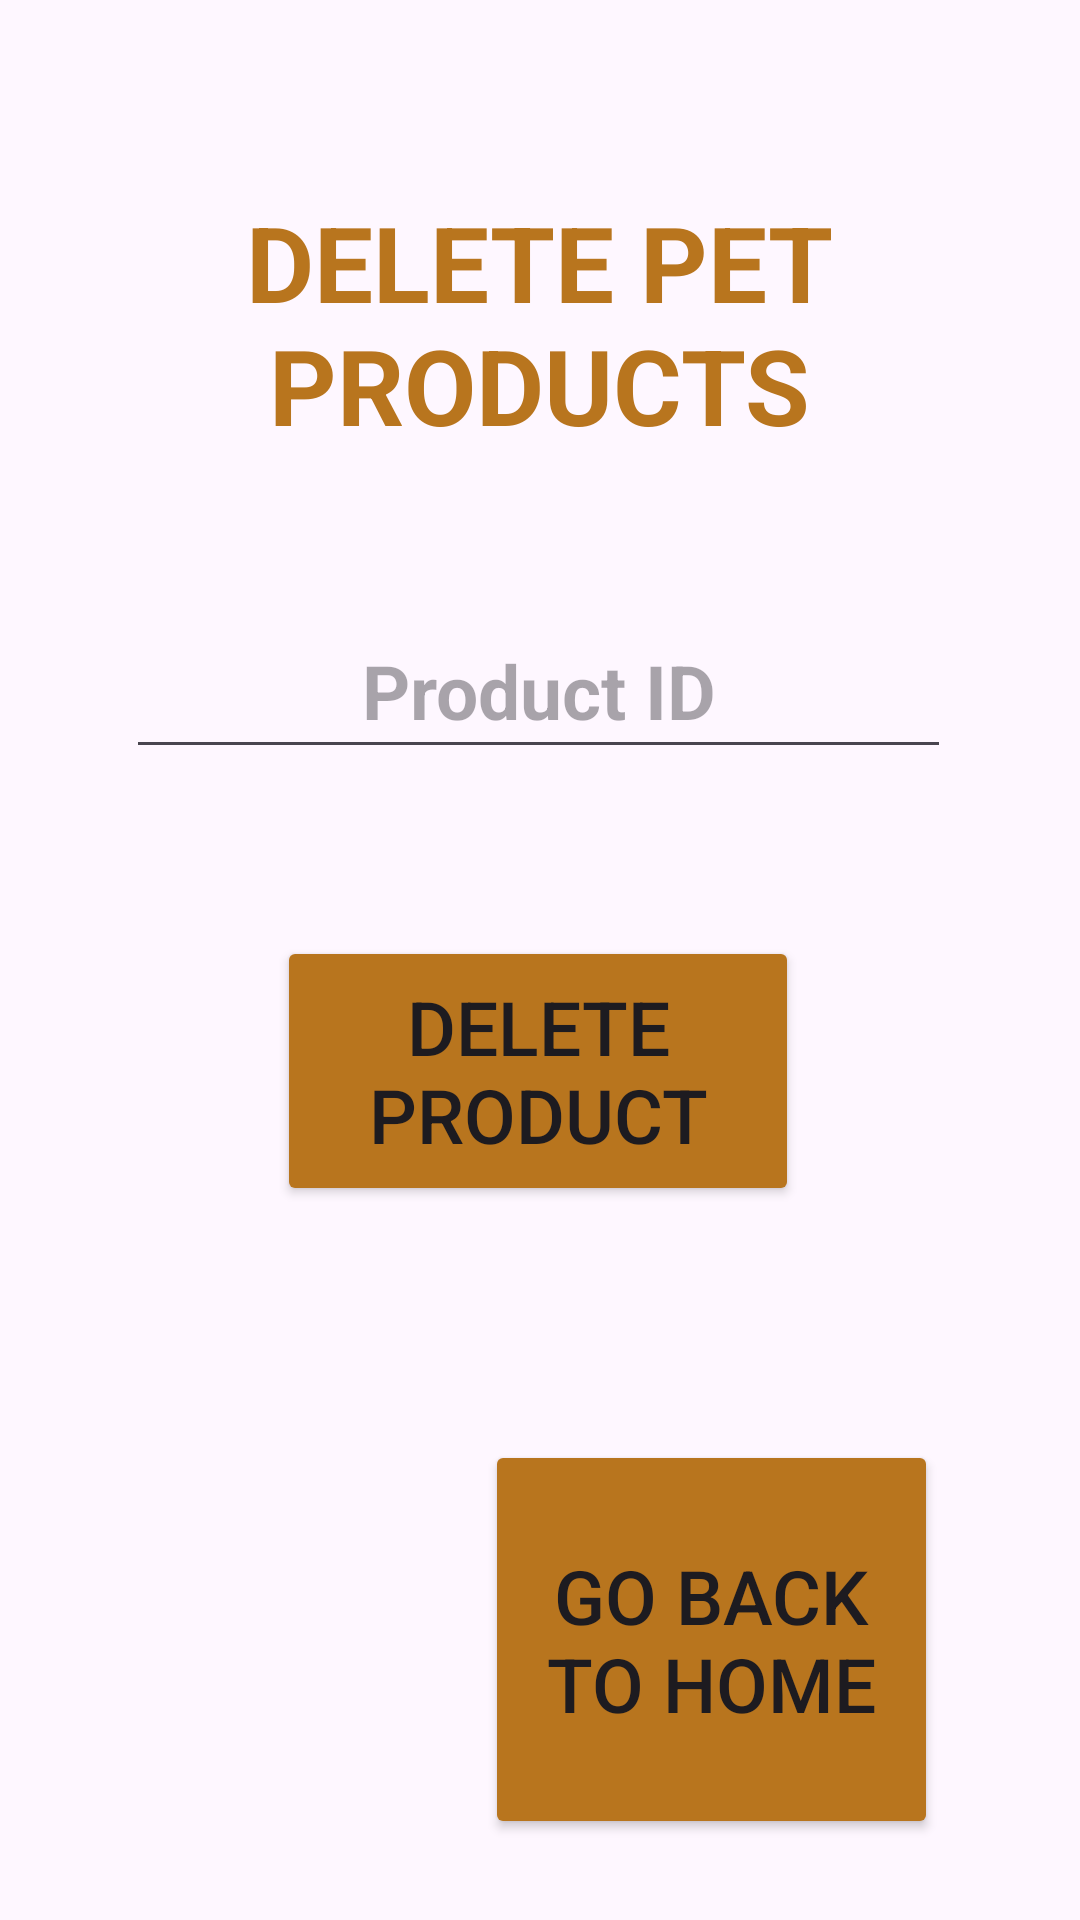

This screen was rendered from an Android layout file. Write that file and the resources it references.
<!-- AndroidManifest.xml: application theme Base.Theme._20F20317PetShop -->
<!-- res/layout/activity_deletepetproducts.xml -->
<?xml version="1.0" encoding="utf-8"?>
<androidx.constraintlayout.widget.ConstraintLayout
    xmlns:android="http://schemas.android.com/apk/res/android"
    xmlns:app="http://schemas.android.com/apk/res-auto"
    xmlns:tools="http://schemas.android.com/tools"
    android:layout_width="match_parent"
    android:layout_height="match_parent"
    android:background="@drawable/bgpetshopp"
    tools:context=".deletepetproducts">
    <TextView
        android:id="@+id/textView1"
        android:layout_width="294dp"
        android:layout_height="95dp"
        android:layout_marginTop="64dp"
        android:text="DELETE PET PRODUCTS"
        android:textAlignment="center"
        android:textColor="#B8751E"
        android:textSize="35dp"
        android:textStyle="bold"
        app:layout_constraintEnd_toEndOf="parent"
        app:layout_constraintHorizontal_bias="0.495"
        app:layout_constraintStart_toStartOf="parent"
        app:layout_constraintTop_toTopOf="parent" />
    <EditText
        android:id="@+id/idtext"
        android:layout_width="275dp"
        android:layout_height="55dp"
        android:hint="Product ID"
        android:textAlignment="center"
        android:textSize="25dp"
        android:textStyle="bold"
        app:layout_constraintBottom_toBottomOf="parent"
        app:layout_constraintEnd_toEndOf="parent"
        app:layout_constraintHorizontal_bias="0.496"
        app:layout_constraintStart_toStartOf="parent"
        app:layout_constraintTop_toTopOf="parent"
        app:layout_constraintVertical_bias="0.344" />
    <Button
        android:id="@+id/delete"
        android:layout_width="174dp"
        android:layout_height="90dp"
        android:layout_marginTop="312dp"
        android:backgroundTint="#B8751E"
        android:text="Delete product"
        android:textSize="25dp"
        app:layout_constraintEnd_toEndOf="parent"
        app:layout_constraintHorizontal_bias="0.496"
        app:layout_constraintStart_toStartOf="parent"
        app:layout_constraintTop_toTopOf="parent" />
    <Button
        android:id="@+id/homepage"
        android:layout_width="151dp"
        android:layout_height="133dp"
        android:layout_marginTop="480dp"
        android:backgroundTint="#B8751E"
        android:text="Go back to Home"
        android:textSize="25dp"
        app:layout_constraintEnd_toEndOf="parent"
        app:layout_constraintHorizontal_bias="0.773"
        app:layout_constraintStart_toStartOf="parent"
        app:layout_constraintTop_toTopOf="parent" />
</androidx.constraintlayout.widget.ConstraintLayout>
<!-- resources referenced by this layout -->
<resources>
  <style name="Base.Theme._20F20317PetShop" parent="Theme.Material3.DayNight.NoActionBar">
          
          
      </style>
</resources>
